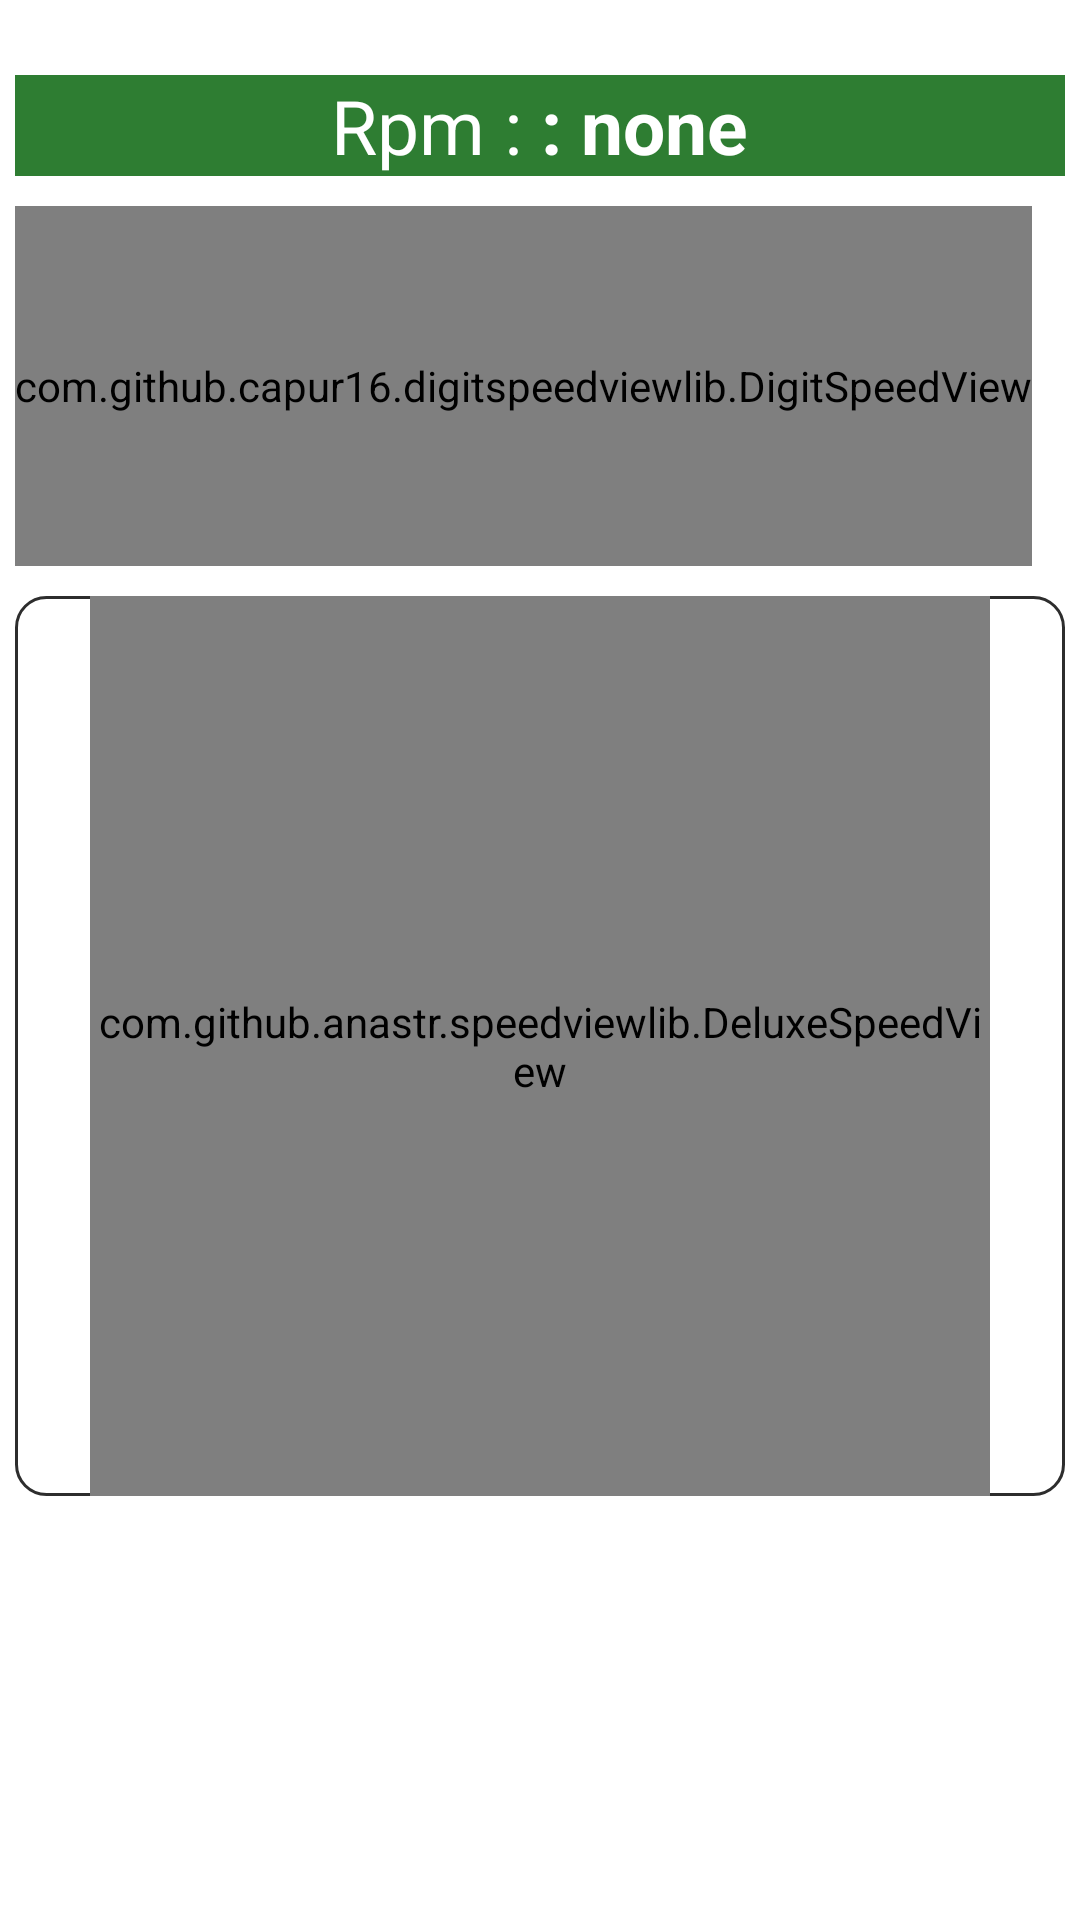

Write the Android layout XML for this screen, with the resource values it uses.
<!-- AndroidManifest.xml: application theme AppTheme -->
<!-- res/layout/fragment_rpms1080x2340_480dpi.xml -->
<?xml version="1.0" encoding="utf-8"?>
<LinearLayout xmlns:android="http://schemas.android.com/apk/res/android"
    xmlns:tools="http://schemas.android.com/tools"
    android:orientation="vertical"
    android:layout_width="match_parent"
    android:layout_height="match_parent"
    xmlns:app="http://schemas.android.com/apk/res-auto"
    tools:context=".RpmsFragment">

    <LinearLayout
        android:layout_width="match_parent"
        android:layout_height="wrap_content"
        android:orientation="vertical"
        android:layout_gravity="center"
        android:layout_marginTop="20dp">

        <LinearLayout
            android:layout_width="match_parent"
            android:orientation="horizontal"
            android:id="@+id/digitaltestlinaear"
            android:layout_margin="5dp"
            android:background="@color/colorPrimary"
            android:layout_height="wrap_content"
            android:gravity="center">

            <TextView
                android:layout_width="wrap_content"
                android:layout_height="match_parent"
                android:text="Rpm : "
                android:textSize="25dp"
                android:layout_gravity="center"
                android:gravity="center"
                android:textColor="#fff"
                android:id="@+id/testfrgtxt"/>

            <TextView
                android:layout_width="wrap_content"
                android:layout_height="match_parent"
                android:text=": none"
                android:textSize="25dp"
                android:textStyle="bold"
                android:textColor="#ffff"
                android:layout_gravity="center"
                android:gravity="center"
                android:id="@+id/testfrgvalue"/>

        </LinearLayout>

        <LinearLayout
            android:layout_width="wrap_content"
            android:layout_height="120dp"
           android:layout_margin="5dp"
            android:background="@drawable/boder"
            android:layout_marginTop="20dp">

            <com.github.capur16.digitspeedviewlib.DigitSpeedView
                android:layout_width="wrap_content"
                android:id="@+id/digitaltestfrgid"
                android:layout_height="match_parent"
                app:backgroundColor="#ffff"
                app:backgroundDrawable="@drawable/ffff"
                app:disableBackgroundImage="false"
                app:showUnit="true"
                app:speed="0"
                app:speedTextColor="#2d2d2d"
                app:speedTextSize="28dp"
                app:unit="Rpm"
                app:unitTextColor="#2d2d2d"
                app:unitTextSize="5dp" />

        </LinearLayout>



    </LinearLayout>
    <LinearLayout
        android:layout_width="match_parent"
        android:layout_height="wrap_content"
        android:id="@+id/testlinear"
        android:layout_gravity="center"
        android:gravity="center"
        android:background="@drawable/boder"
        android:layout_margin="5dp"
        android:orientation="vertical"
        android:layout_marginTop="30dp">

        <com.github.anastr.speedviewlib.DeluxeSpeedView
            android:id="@+id/testViewfrag"
            android:layout_width="300dp"
            android:layout_height="300dp"
            app:sv_unitUnderSpeedText="true"
            app:sv_trembleDegree="0"
            android:layout_gravity="center"
            app:sv_lowSpeedPercent="25"
            app:sv_mediumSpeedPercent="50"
            app:sv_backgroundCircleColor="#2d2d2d"
            app:sv_unit=" RPM" />

    </LinearLayout>
</LinearLayout>
<!-- resources referenced by this layout -->
<resources>
  <color name="colorPrimary">#2E7D32</color>
  <!-- drawable boder (drawable) -->
  <?xml version="1.0" encoding="utf-8"?>
  <shape
      xmlns:android="http://schemas.android.com/apk/res/android"
      android:shape= "rectangle"  >
      <solid android:color="#ffff"/>
      <stroke android:width="1dp"  android:color="#2d2d2d"/>
  
      <corners
          android:bottomLeftRadius="10dp"
          android:bottomRightRadius="10dp"
          android:topLeftRadius="10dp"
          android:topRightRadius="10dp" />
  </shape>
  <style name="AppTheme" parent="AppBaseTheme">
          
      </style>
  <style name="AppBaseTheme" parent="android:Theme.Light">
          
      </style>
</resources>
